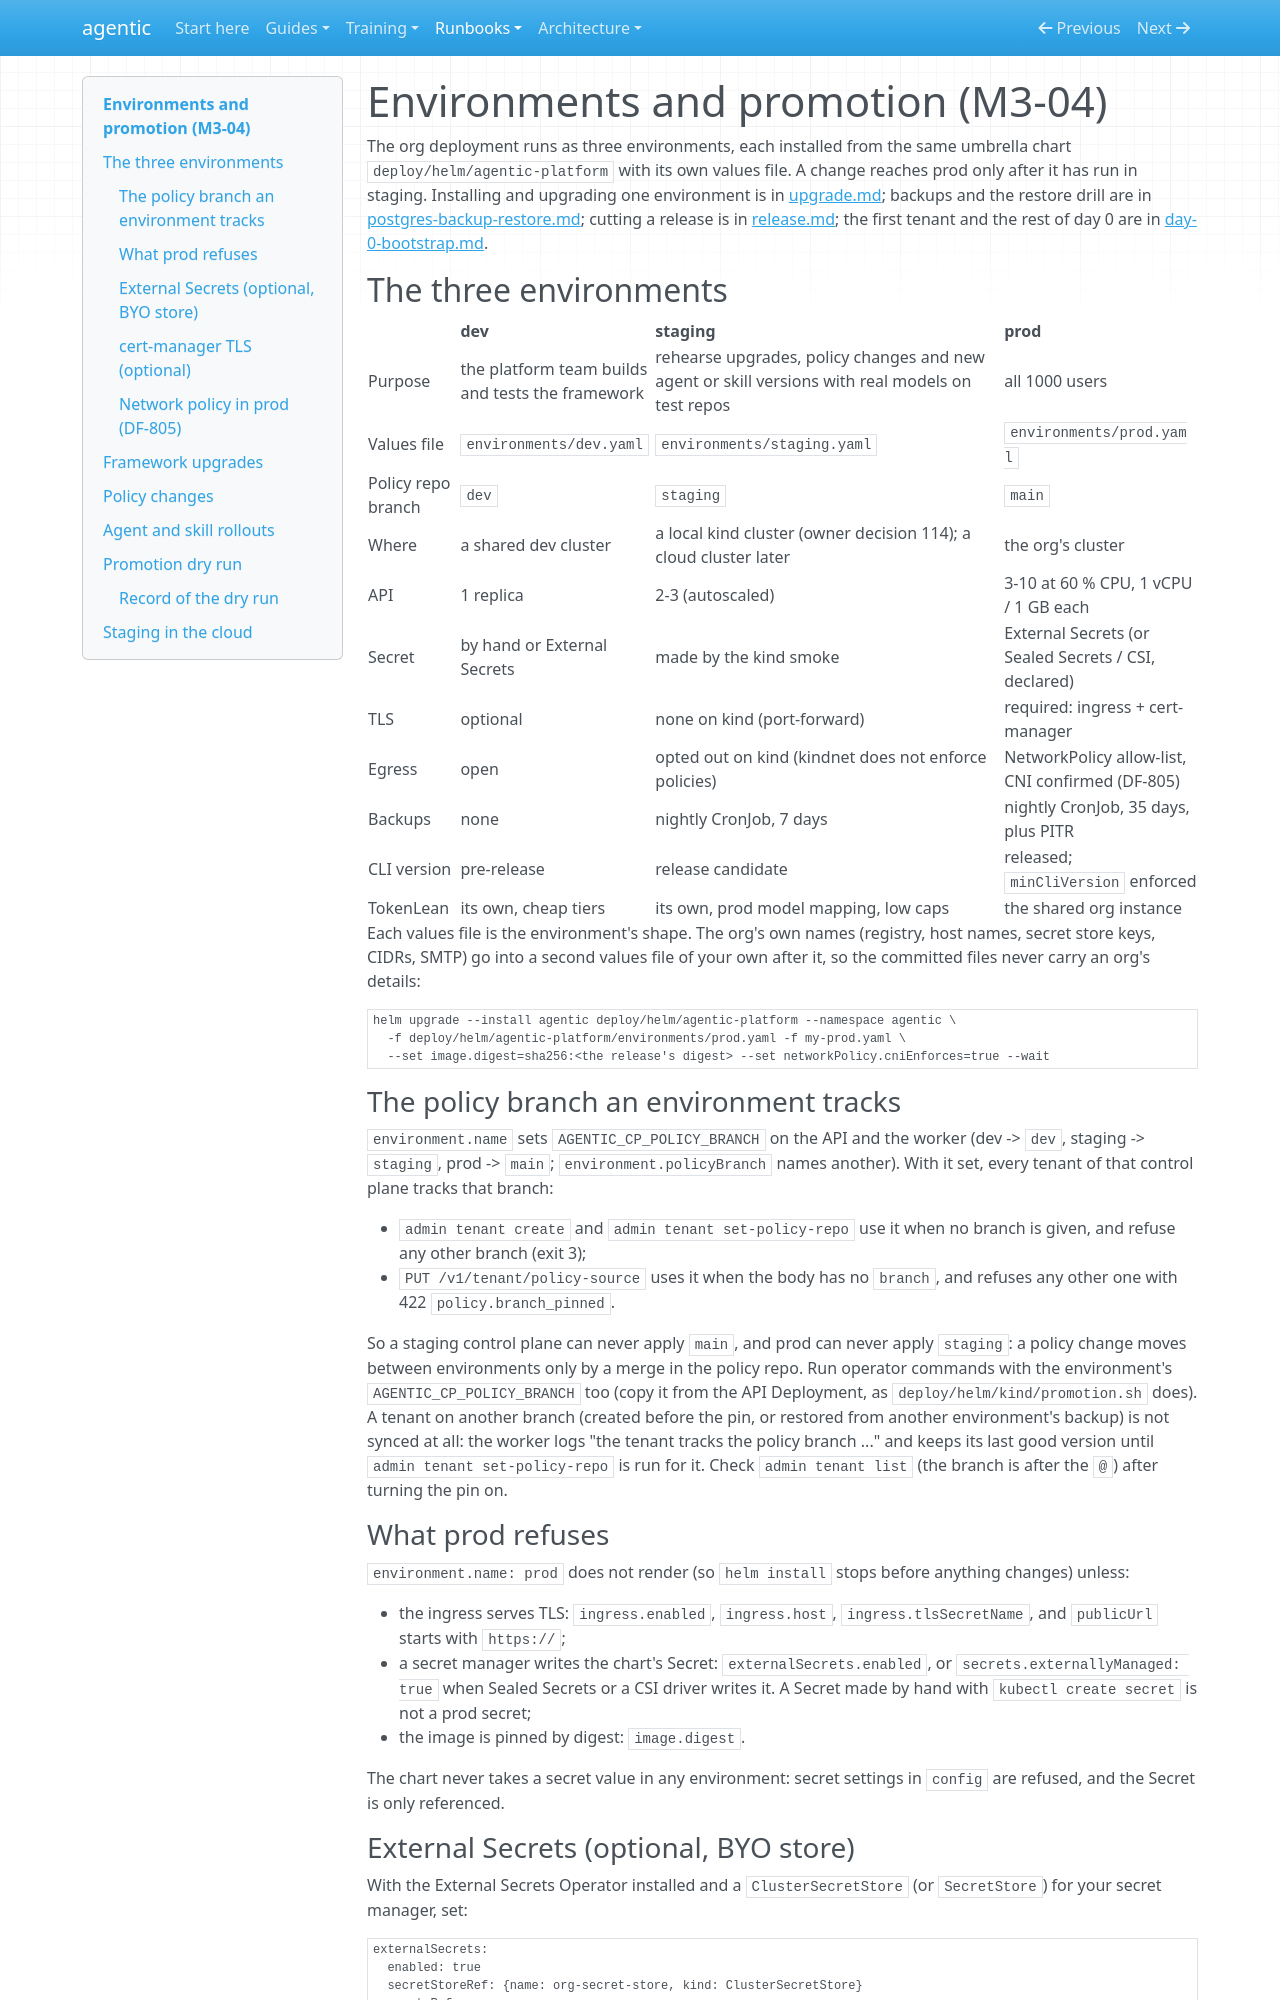

repository: cbeyondcloud/agentic-sdlc · page: runbooks/environments-and-promotion.html · generator: mkdocs

# Environments and promotion (M3-04)

The org deployment runs as three environments, each installed from the same umbrella chart
`deploy/helm/agentic-platform` with its own values file. A change reaches prod only after
it has run in staging. Installing and upgrading one environment is in
[upgrade.md](upgrade.md); backups and the restore drill are in
[postgres-backup-restore.md](postgres-backup-restore.md); cutting a release is in
[release.md](release.md); the first tenant and the rest of day 0 are in
[day-0-bootstrap.md](day-0-bootstrap.md).

## The three environments

| | dev | staging | prod |
|---|---|---|---|
| Purpose | the platform team builds and tests the framework | rehearse upgrades, policy changes and new agent or skill versions with real models on test repos | all 1000 users |
| Values file | `environments/dev.yaml` | `environments/staging.yaml` | `environments/prod.yaml` |
| Policy repo branch | `dev` | `staging` | `main` |
| Where | a shared dev cluster | a local kind cluster (owner decision 114); a cloud cluster later | the org's cluster |
| API | 1 replica | 2-3 (autoscaled) | 3-10 at 60 % CPU, 1 vCPU / 1 GB each |
| Secret | by hand or External Secrets | made by the kind smoke | External Secrets (or Sealed Secrets / CSI, declared) |
| TLS | optional | none on kind (port-forward) | required: ingress + cert-manager |
| Egress | open | opted out on kind (kindnet does not enforce policies) | NetworkPolicy allow-list, CNI confirmed (DF-805) |
| Backups | none | nightly CronJob, 7 days | nightly CronJob, 35 days, plus PITR |
| CLI version | pre-release | release candidate | released; `minCliVersion` enforced |
| TokenLean | its own, cheap tiers | its own, prod model mapping, low caps | the shared org instance |

Each values file is the environment's shape. The org's own names (registry, host names,
secret store keys, CIDRs, SMTP) go into a second values file of your own after it, so the
committed files never carry an org's details:

```bash
helm upgrade --install agentic deploy/helm/agentic-platform --namespace agentic \
  -f deploy/helm/agentic-platform/environments/prod.yaml -f my-prod.yaml \
  --set image.digest=sha256:<the release's digest> --set networkPolicy.cniEnforces=true --wait
```

### The policy branch an environment tracks

`environment.name` sets `AGENTIC_CP_POLICY_BRANCH` on the API and the worker (dev ->
`dev`, staging -> `staging`, prod -> `main`; `environment.policyBranch` names another).
With it set, every tenant of that control plane tracks that branch:

- `admin tenant create` and `admin tenant set-policy-repo` use it when no branch is given,
  and refuse any other branch (exit 3);
- `PUT /v1/tenant/policy-source` uses it when the body has no `branch`, and refuses any
  other one with 422 `policy.branch_pinned`.

So a staging control plane can never apply `main`, and prod can never apply `staging`: a
policy change moves between environments only by a merge in the policy repo. Run operator
commands with the environment's `AGENTIC_CP_POLICY_BRANCH` too (copy it from the API
Deployment, as `deploy/helm/kind/promotion.sh` does). A tenant on another branch (created
before the pin, or restored from another environment's backup) is not synced at all: the
worker logs "the tenant tracks the policy branch ..." and keeps its last good version until
`admin tenant set-policy-repo` is run for it. Check `admin tenant list` (the branch is
after the `@`) after turning the pin on.

### What prod refuses

`environment.name: prod` does not render (so `helm install` stops before anything
changes) unless:

- the ingress serves TLS: `ingress.enabled`, `ingress.host`, `ingress.tlsSecretName`, and
  `publicUrl` starts with `https://`;
- a secret manager writes the chart's Secret: `externalSecrets.enabled`, or
  `secrets.externallyManaged: true` when Sealed Secrets or a CSI driver writes it. A Secret
  made by hand with `kubectl create secret` is not a prod secret;
- the image is pinned by digest: `image.digest`.

The chart never takes a secret value in any environment: secret settings in `config` are
refused, and the Secret is only referenced.
